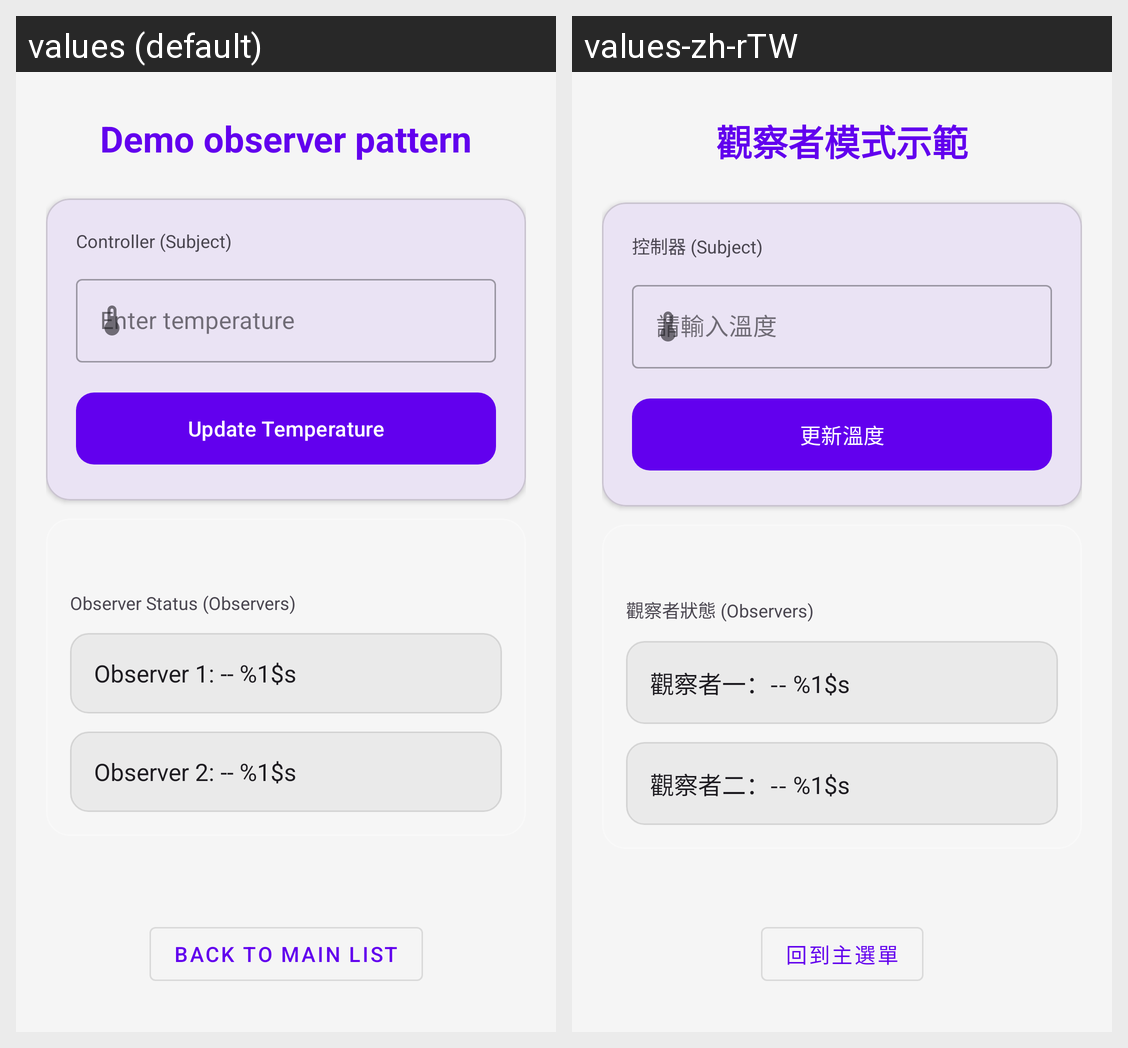

Translations of the strings shown on this Android screen, per locale in the grid:
Android screen res/layout/activity_demo_observer_start.xml rendered under 2 locales, left to right: values (default), values-zh-rTW. Device: Nexus 5 (rendered at 1080×1920; each locale shown at half size, 540×960, under a caption strip naming it); theme Theme.DesignPatternDemo.
Strings drawn on this screen, with the default value and each locale's value (text and hints the layout hard-codes, and strings that could not be matched under every locale, appear in the picture but are not listed):

title_demo_observer
  values: Demo observer pattern
  values-zh-rTW: 觀察者模式示範

demo_observer_subject_controller
  values: Controller (Subject)
  values-zh-rTW: 控制器 (Subject)

demo_observer_et_hint_enter_temperature
  values: Enter temperature
  values-zh-rTW: 請輸入溫度

demo_observer_btn_update_temperature
  values: Update Temperature
  values-zh-rTW: 更新溫度

demo_observer_observers
  values: Observer Status (Observers)
  values-zh-rTW: 觀察者狀態 (Observers)

demo_observer_tv_observer_1
  values: Observer 1: -- %1$s
  values-zh-rTW: 觀察者一：-- %1$s

demo_observer_tv_observer_2
  values: Observer 2: -- %1$s
  values-zh-rTW: 觀察者二：-- %1$s

btn_back_to_main_list
  values: Back to Main List
  values-zh-rTW: 回到主選單
